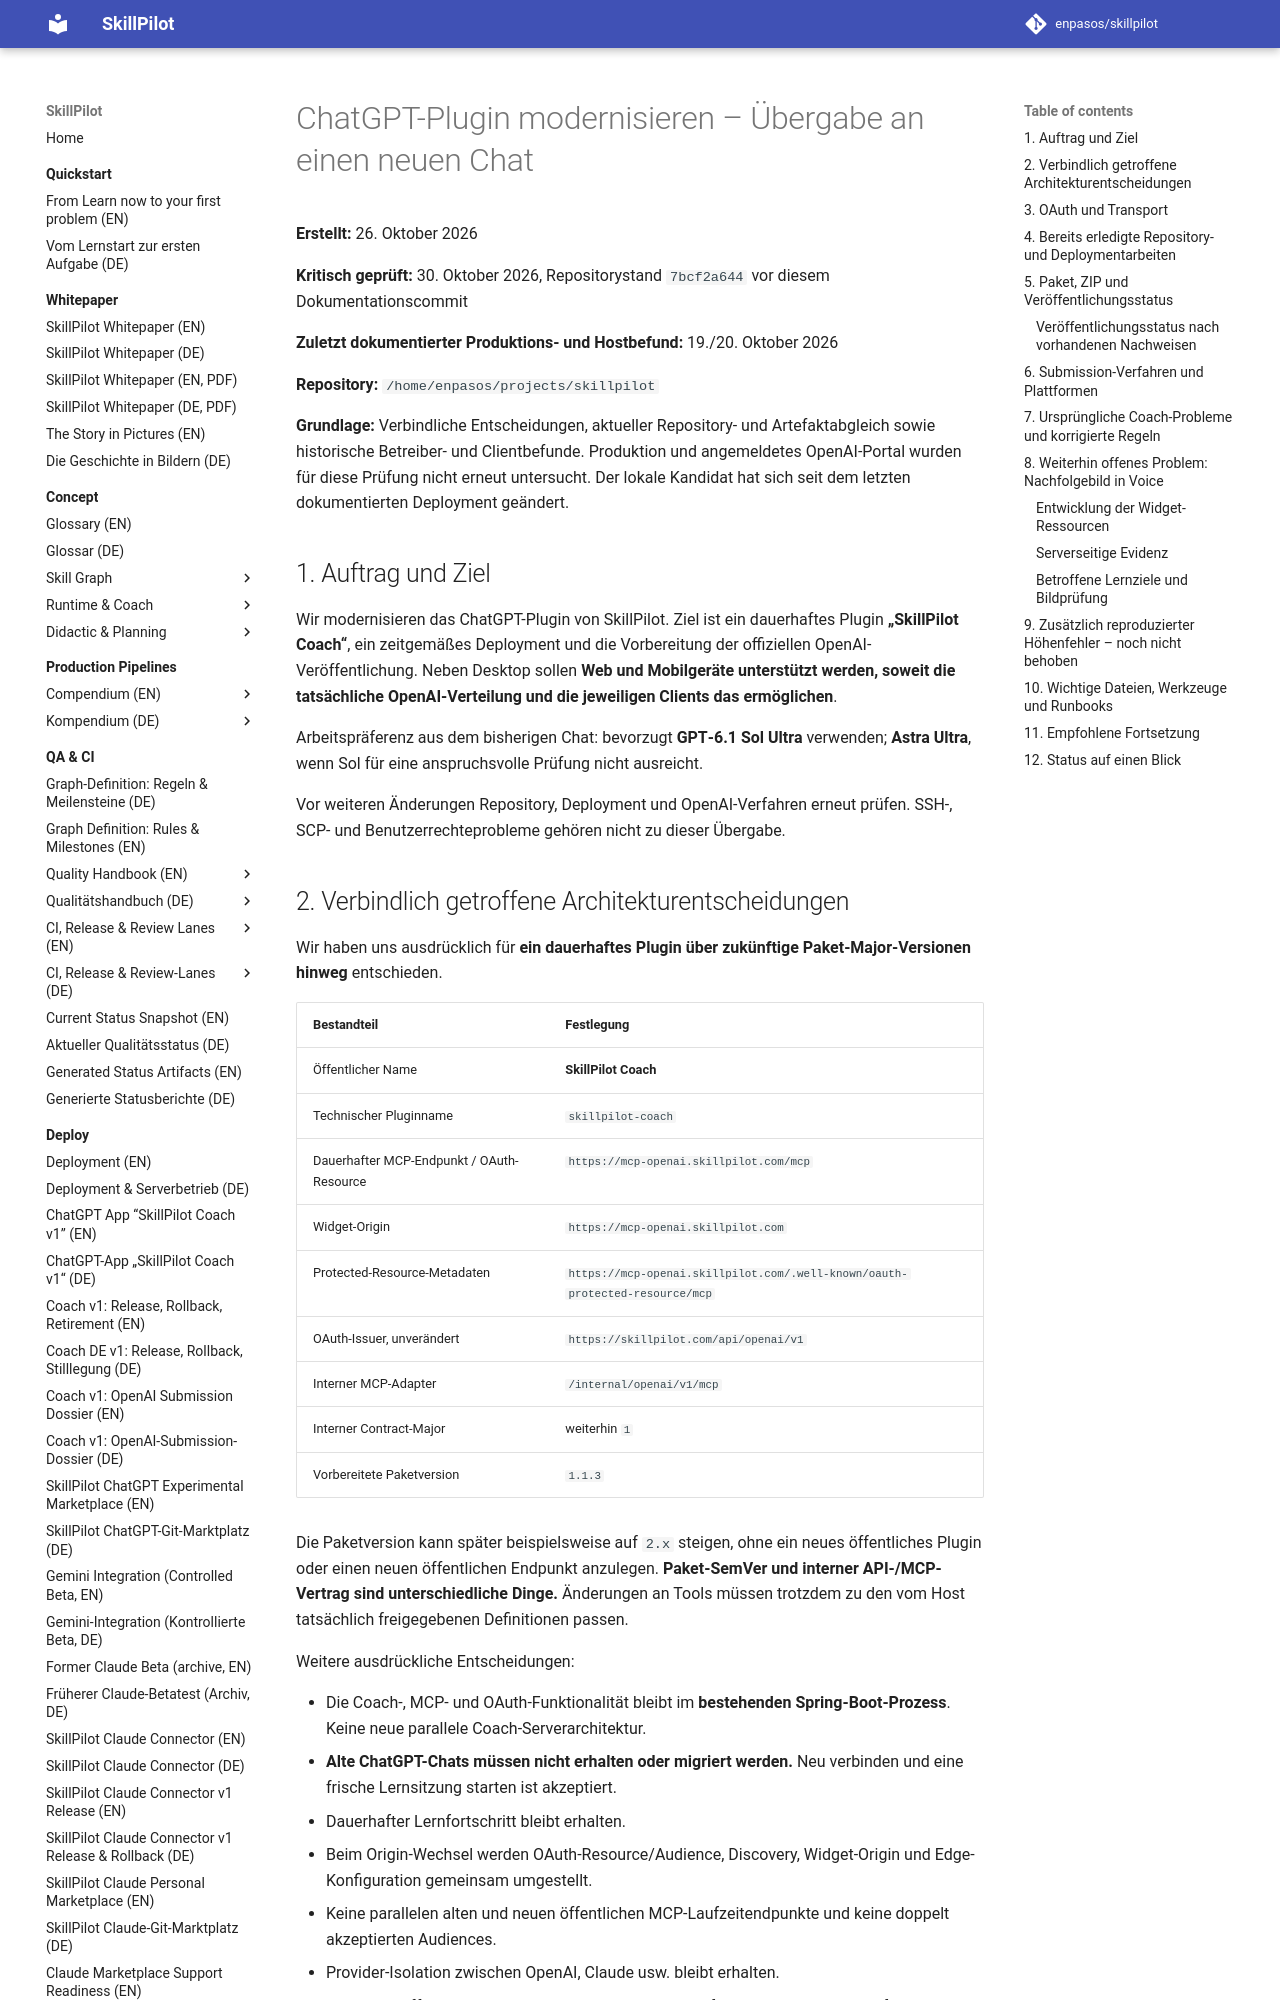

repository: enpasos/skillpilot · page: deploy/chatgpt-plugin-modernisierung-uebergabe-2026-10-26/index.html · generator: mkdocs

# ChatGPT-Plugin modernisieren – Übergabe an einen neuen Chat

**Erstellt:** 26. Oktober 2026

**Kritisch geprüft:** 30. Oktober 2026, Repositorystand `7bcf2a644` vor diesem Dokumentationscommit

**Zuletzt dokumentierter Produktions- und Hostbefund:** 19./20. Oktober 2026

**Repository:** `/home/enpasos/projects/skillpilot`

**Grundlage:** Verbindliche Entscheidungen, aktueller Repository- und Artefaktabgleich sowie historische Betreiber- und Clientbefunde. Produktion und angemeldetes OpenAI-Portal wurden für diese Prüfung nicht erneut untersucht. Der lokale Kandidat hat sich seit dem letzten dokumentierten Deployment geändert.

## 1. Auftrag und Ziel

Wir modernisieren das ChatGPT-Plugin von SkillPilot. Ziel ist ein dauerhaftes Plugin **„SkillPilot Coach“**, ein zeitgemäßes Deployment und die Vorbereitung der offiziellen OpenAI-Veröffentlichung. Neben Desktop sollen **Web und Mobilgeräte unterstützt werden, soweit die tatsächliche OpenAI-Verteilung und die jeweiligen Clients das ermöglichen**.

Arbeitspräferenz aus dem bisherigen Chat: bevorzugt **GPT‑6.1 Sol Ultra** verwenden; **Astra Ultra**, wenn Sol für eine anspruchsvolle Prüfung nicht ausreicht.

Vor weiteren Änderungen Repository, Deployment und OpenAI-Verfahren erneut prüfen. SSH-, SCP- und Benutzerrechteprobleme gehören nicht zu dieser Übergabe.

## 2. Verbindlich getroffene Architekturentscheidungen

Wir haben uns ausdrücklich für **ein dauerhaftes Plugin über zukünftige Paket-Major-Versionen hinweg** entschieden.

| Bestandteil | Festlegung |
| --- | --- |
| Öffentlicher Name | **SkillPilot Coach** |
| Technischer Pluginname | `skillpilot-coach` |
| Dauerhafter MCP-Endpunkt / OAuth-Resource | `https://mcp-openai.skillpilot.com/mcp` |
| Widget-Origin | `https://mcp-openai.skillpilot.com` |
| Protected-Resource-Metadaten | `https://mcp-openai.skillpilot.com/.well-known/oauth-protected-resource/mcp` |
| OAuth-Issuer, unverändert | `https://skillpilot.com/api/openai/v1` |
| Interner MCP-Adapter | `/internal/openai/v1/mcp` |
| Interner Contract-Major | weiterhin `1` |
| Vorbereitete Paketversion | `1.1.3` |

Die Paketversion kann später beispielsweise auf `2.x` steigen, ohne ein neues öffentliches Plugin oder einen neuen öffentlichen Endpunkt anzulegen. **Paket-SemVer und interner API-/MCP-Vertrag sind unterschiedliche Dinge.** Änderungen an Tools müssen trotzdem zu den vom Host tatsächlich freigegebenen Definitionen passen.

Weitere ausdrückliche Entscheidungen:

- Die Coach-, MCP- und OAuth-Funktionalität bleibt im **bestehenden Spring-Boot-Prozess**. Keine neue parallele Coach-Serverarchitektur.
- **Alte ChatGPT-Chats müssen nicht erhalten oder migriert werden.** Neu verbinden und eine frische Lernsitzung starten ist akzeptiert.
- Dauerhafter Lernfortschritt bleibt erhalten.
- Beim Origin-Wechsel werden OAuth-Resource/Audience, Discovery, Widget-Origin und Edge-Konfiguration gemeinsam umgestellt.
- Keine parallelen alten und neuen öffentlichen MCP-Laufzeitendpunkte und keine doppelt akzeptierten Audiences.
- Provider-Isolation zwischen OpenAI, Claude usw. bleibt erhalten.
- Bereits veröffentlichte Pakete, historische Review-Artefakte und zuvor ausgelieferte hashadressierte UI-Ressourcen bleiben unverändert.

Der alte OpenAI-Review-Freeze ist aufgehoben. Die abgelehnte Version `skillpilot-coach-v1` **1.0.0** bleibt historische Evidenz, blockiert aber keine aktuelle Entwicklung. Die Historie liegt unter `contracts/openai/skillpilot-coach-v1/review-history/1.0.0-rejected/`.

Lokale Entwicklung und Vorbereitung, tatsächliches Deployment, Marketplace-Veröffentlichung, Portal-Einreichung und Portal-Veröffentlichung sind getrennte Vorgänge. Diese Übergabe erteilt keine zusätzliche Veröffentlichungsfreigabe.
